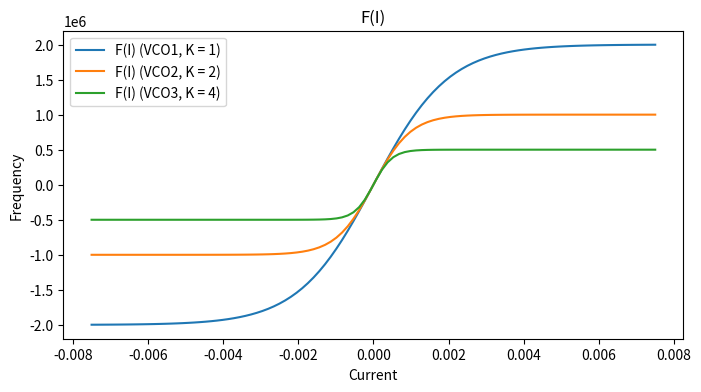

Generate this figure with matplotlib:
import numpy as np
import matplotlib.pyplot as plt

def sigmoid(x):
    return 1000000 / (1 + np.exp(-x * 1000))

current = np.linspace(-7.5e-3, 7.5e-3, 100)

frequency =  4*(sigmoid(current) - 0.5e6)
frequency2 = 2*(sigmoid(2*current) -0.5e6)
frequency3 = sigmoid(4*current)-0.5e6

plt.figure(figsize=(8, 4))
plt.plot(current, frequency, label='F(I) (VCO1, K = 1)')
plt.plot(current, frequency2, label='F(I) (VCO2, K = 2)')
plt.plot(current, frequency3, label='F(I) (VCO3, K = 4)')

plt.title('F(I)')
plt.xlabel('Current')
plt.ylabel('Frequency')

plt.grid(False)
plt.legend()

plt.show()
